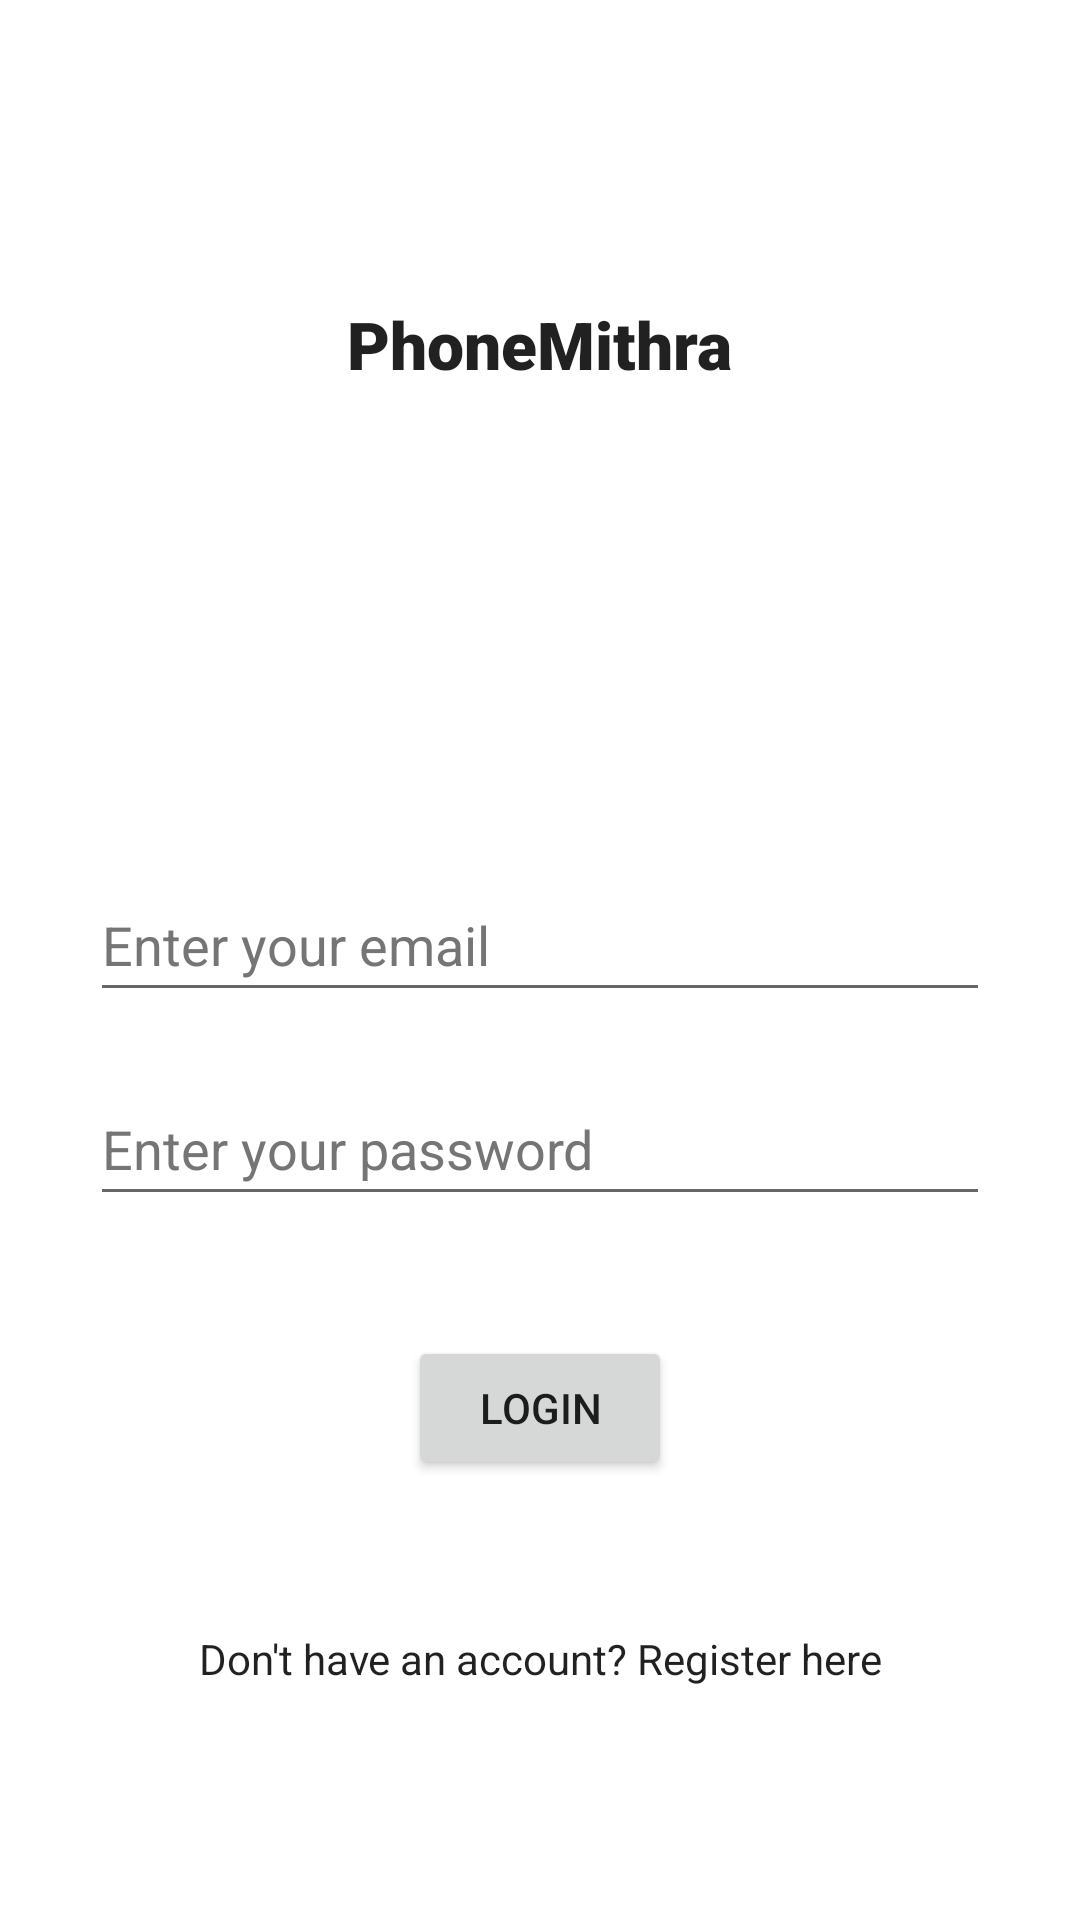

Android layout source for this screen:
<!-- AndroidManifest.xml: application theme Theme.PhoneMithra -->
<!-- res/layout/activity_login.xml -->
<?xml version="1.0" encoding="utf-8"?>
<androidx.constraintlayout.widget.ConstraintLayout xmlns:android="http://schemas.android.com/apk/res/android"
    xmlns:app="http://schemas.android.com/apk/res-auto"
    xmlns:tools="http://schemas.android.com/tools"
    android:layout_width="match_parent"
    android:layout_height="match_parent"
    tools:context=".LoginActivity">

    <TextView
        android:id="@+id/appName"
        android:layout_width="wrap_content"
        android:layout_height="wrap_content"
        android:layout_marginTop="100dp"
        android:text="@string/app_name"
        android:textAppearance="@style/TextAppearance.AppCompat.Large"
        app:autoSizeMaxTextSize="100sp"
        app:autoSizeMinTextSize="20sp"
        app:autoSizeTextType="uniform"
        app:fontFamily="sans-serif-black"
        app:layout_constraintEnd_toEndOf="parent"
        app:layout_constraintStart_toStartOf="parent"
        app:layout_constraintTop_toTopOf="parent"
        app:textAllCaps="false" />

    <EditText
        android:id="@+id/loginEmail"
        android:layout_width="0dp"
        android:layout_height="wrap_content"
        android:layout_marginStart="30dp"
        android:layout_marginTop="160dp"
        android:layout_marginEnd="30dp"
        android:ems="10"
        android:hint="@string/login_email"
        android:textColorHint="#757575"
        android:inputType="textEmailAddress"
        android:minHeight="48dp"
        android:importantForAutofill="no"
        app:layout_constraintEnd_toEndOf="parent"
        app:layout_constraintHorizontal_bias="0.497"
        app:layout_constraintStart_toStartOf="parent"
        app:layout_constraintTop_toBottomOf="@+id/appName" />

    <EditText
        android:id="@+id/loginPassword"
        android:layout_width="0dp"
        android:layout_height="wrap_content"
        android:layout_marginStart="30dp"
        android:layout_marginTop="20dp"
        android:layout_marginEnd="30dp"
        android:ems="10"
        android:importantForAutofill="no"
        android:hint="@string/login_password"
        android:textColorHint="#757575"
        android:inputType="textPassword"
        android:minHeight="48dp"
        app:layout_constraintEnd_toEndOf="parent"
        app:layout_constraintStart_toStartOf="parent"
        app:layout_constraintTop_toBottomOf="@+id/loginEmail" />

    <Button
        android:id="@+id/loginButton"
        android:layout_width="wrap_content"
        android:layout_height="wrap_content"
        android:layout_marginTop="40dp"
        android:text="@string/login_button"
        app:layout_constraintEnd_toEndOf="parent"
        app:layout_constraintStart_toStartOf="parent"
        app:layout_constraintTop_toBottomOf="@+id/loginPassword" />

    <TextView
        android:id="@+id/loginRegister"
        android:layout_width="wrap_content"
        android:layout_height="wrap_content"
        android:layout_marginTop="50dp"
        android:text="@string/login_register"
        android:textAppearance="@style/TextAppearance.AppCompat.Body1"
        app:layout_constraintEnd_toEndOf="parent"
        app:layout_constraintStart_toStartOf="parent"
        app:layout_constraintTop_toBottomOf="@+id/loginButton" />

</androidx.constraintlayout.widget.ConstraintLayout>
<!-- resources referenced by this layout -->
<resources>
  <string name="app_name">PhoneMithra</string>
  <string name="login_button">Login</string>
  <string name="login_email">Enter your email</string>
  <string name="login_password">Enter your password</string>
  <string name="login_register">Don\'t have an account? Register here</string>
  <style name="Theme.PhoneMithra" parent="Theme.MaterialComponents.DayNight.DarkActionBar">
          
          <item name="colorPrimary">@color/purple_500</item>
          <item name="colorPrimaryVariant">@color/purple_700</item>
          <item name="colorOnPrimary">@color/white</item>
          
          <item name="colorSecondary">@color/teal_200</item>
          <item name="colorSecondaryVariant">@color/teal_700</item>
          <item name="colorOnSecondary">@color/black</item>
          
          <item name="android:statusBarColor" tools:targetApi="l">?attr/colorPrimaryVariant</item>
          
      </style>
  <!-- not gathered from this repository: default colours our renderer supplied (Android Studio template values) -->
  <color name="purple_500">#FF6200EE</color>
  <color name="purple_700">#FF3700B3</color>
  <color name="teal_200">#FF03DAC5</color>
  <color name="teal_700">#FF018786</color>
  <color name="black">#FF000000</color>
  <color name="white">#FFFFFFFF</color>
</resources>
